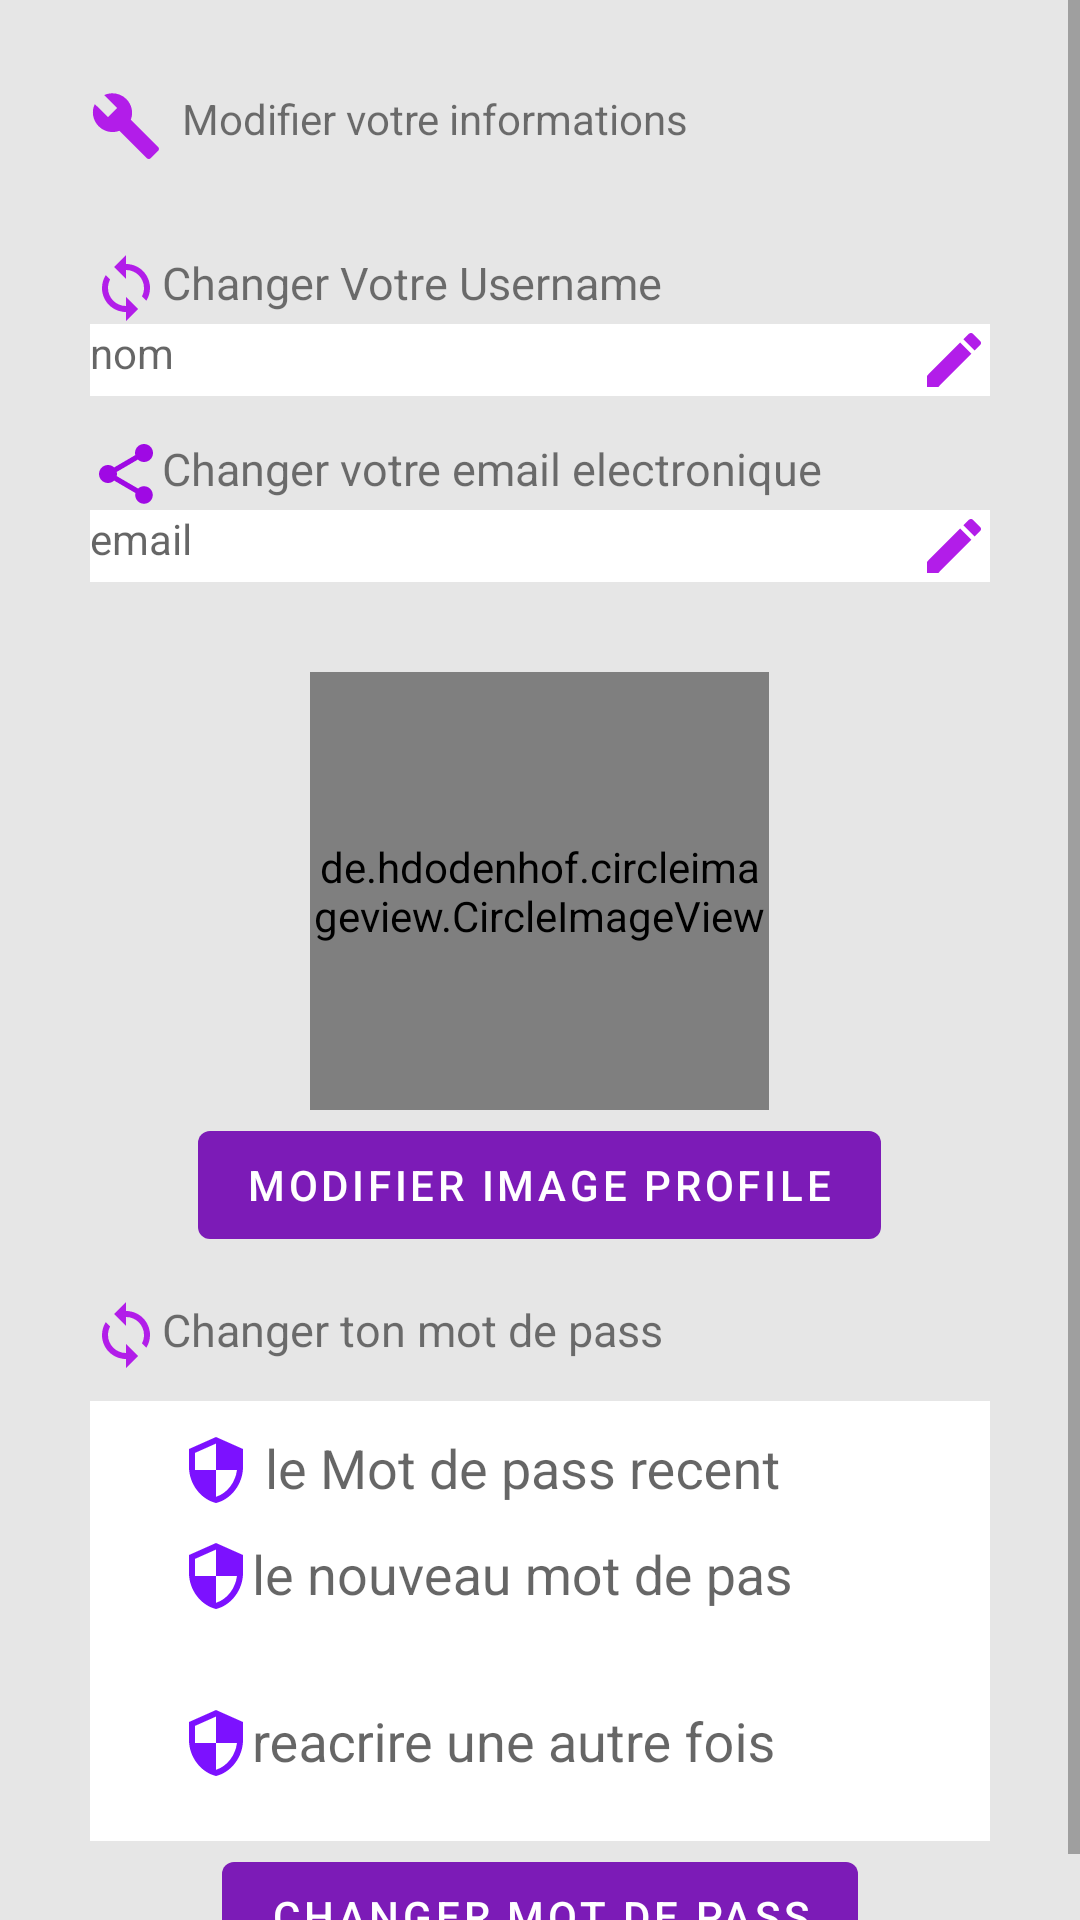

Write the Android layout XML for this screen, with the resource values it uses.
<!-- AndroidManifest.xml: application theme AppTheme -->
<!-- res/layout/activity_setting.xml -->
<?xml version="1.0" encoding="utf-8"?>
<ScrollView xmlns:android="http://schemas.android.com/apk/res/android"
    xmlns:app="http://schemas.android.com/apk/res-auto"
    xmlns:tools="http://schemas.android.com/tools"
    android:layout_width="match_parent"
    android:layout_height="match_parent"
    android:background="#e6e6e6"
    tools:context=".setting">

    <LinearLayout xmlns:android="http://schemas.android.com/apk/res/android"
        xmlns:app="http://schemas.android.com/apk/res-auto"
        android:orientation="vertical"
        xmlns:tools="http://schemas.android.com/tools"
        android:layout_width="match_parent"
        android:layout_height="match_parent"
        android:background="#e6e6e6"
        tools:context=".setting">

    <TextView
        android:layout_width="match_parent"
        android:layout_height="wrap_content"

        android:text="  Modifier votre informations"
        android:drawableLeft="@drawable/ic_menu_manage"
        android:layout_margin="30dp"

        />
    <TextView

        android:textSize="15sp"
        android:drawableLeft="@drawable/ic_sync_black_24dp"
        android:layout_width="match_parent"
        android:layout_height="wrap_content"
        android:layout_marginRight="30dp"
        android:layout_marginLeft="30dp"
        android:text="Changer Votre Username "/>
    <TextView
        android:id="@+id/usernamemodifier"
        android:layout_width="match_parent"
 android:textColor="#c239f4"
        android:layout_marginLeft="30dp"
        android:layout_marginRight="30dp"
        android:layout_height="wrap_content"
        android:background="@color/md_white_1000"
        android:drawableRight="@drawable/ic_edit_black_24dp"
        android:hint="nom"/>

    <TextView

        android:textSize="15sp"
        android:layout_width="match_parent"
        android:layout_height="wrap_content"
       android:layout_marginTop="14dp"
        android:layout_marginLeft="30dp"
        android:layout_marginRight="30dp"
        android:drawableLeft="@drawable/ic_menu_share"
        android:text="Changer votre email electronique "/>
    <TextView
        android:id="@+id/emailmodifier"
        android:layout_width="match_parent"
        android:layout_height="wrap_content"
        android:inputType="textEmailAddress"
        android:textColor="#c239f4"
        android:layout_marginRight="30dp"
        android:layout_marginLeft="30dp"
        android:background="@color/md_white_1000"
        android:drawableRight="@drawable/ic_edit_black_24dp"
        android:hint="email"/>

    <de.hdodenhof.circleimageview.CircleImageView
        android:id="@+id/imageupload"
        android:layout_width="153dp"
        android:layout_height="146dp"
        android:layout_marginTop="30dp"
        android:layout_gravity="center"
        android:background="@drawable/ic_person_add_black_24dp"

        />


    <com.google.android.material.button.MaterialButton
        android:id="@+id/modifierimage"
        android:layout_width="wrap_content"
        android:layout_height="wrap_content"
        android:gravity="center"

        style="@style/Widget.MaterialComponents.Button.UnelevatedButton"

        android:layout_gravity="center"
        android:layout_marginTop="1dp"
        android:text="modifier image profile" />
 <TextView

        android:textSize="15sp"
     android:layout_marginBottom="10dp"

        android:drawableLeft="@drawable/ic_sync_black_24dp"
        android:layout_width="match_parent"
        android:layout_height="wrap_content"
        android:layout_marginRight="30dp"
        android:layout_marginLeft="30dp"
     android:layout_marginTop="14dp"
        android:text="Changer ton mot de pass "/>
   <com.google.android.material.textfield.TextInputLayout
            android:id="@+id/txtemail"
            android:layout_width="match_parent"
            android:layout_height="wrap_content"
       android:background="@color/md_white_1000"
                    android:layout_marginLeft="30dp"
        android:layout_marginRight="30dp"

            android:hint=" le Mot de pass recent">

            <com.google.android.material.textfield.TextInputEditText
                    android:id="@+id/recmotpass"
                android:layout_width="match_parent"
                android:layout_height="wrap_content"
                android:inputType="textPassword"
                  android:layout_marginLeft="30dp"
        android:layout_marginRight="30dp"
                android:background="@color/md_white_1000"
                android:drawableLeft="@drawable/ic_security_black_24dp"
                android:maxLines="1" />
        </com.google.android.material.textfield.TextInputLayout>

        <com.google.android.material.textfield.TextInputLayout
            android:id="@+id/txtpassword"
            android:layout_width="match_parent"
            android:layout_height="wrap_content"
            android:background="@color/md_white_1000"
                  android:layout_marginLeft="30dp"
                 android:layout_marginRight="30dp"
            android:hint="le nouveau mot de pas"
            app:errorEnabled="true">


            <com.google.android.material.textfield.TextInputEditText
                android:id="@+id/nvmotpass"
                android:layout_width="match_parent"
                android:background="@color/md_white_1000"
                android:layout_height="wrap_content"
                  android:layout_marginLeft="30dp"
                 android:layout_marginRight="30dp"
                android:drawableLeft="@drawable/ic_security_black_24dp"
                android:inputType="textPassword"/>
        </com.google.android.material.textfield.TextInputLayout>
         <com.google.android.material.textfield.TextInputLayout
            android:id="@+id/txtpassword2"
            android:layout_width="match_parent"
            android:layout_height="wrap_content"
                 android:layout_marginLeft="30dp"
                  android:layout_marginRight="30dp"
             android:background="@color/md_white_1000"
            android:hint="reacrire une autre fois"
            app:errorEnabled="true">

            <com.google.android.material.textfield.TextInputEditText
                android:id="@+id/nvmotpass2"
                android:layout_width="match_parent"
                android:drawableLeft="@drawable/ic_security_black_24dp"
                android:background="@color/md_white_1000"
                android:layout_height="wrap_content"
                android:layout_marginLeft="30dp"
                  android:layout_marginRight="30dp"
                android:inputType="textPassword"/>

        </com.google.android.material.textfield.TextInputLayout>
        <com.google.android.material.button.MaterialButton
            android:id="@+id/btnchangermotdepass"
            android:layout_width="wrap_content"
            android:layout_height="wrap_content"

            android:gravity="center"
            style="@style/Widget.MaterialComponents.Button.UnelevatedButton"

            android:layout_gravity="center"
            android:layout_marginTop="1dp"
            android:text="changer mot de pass" />
</LinearLayout>
</ScrollView>
<!-- resources referenced by this layout -->
<resources>
  <color name="md_white_1000">#ffffff</color>
  <!-- drawable ic_edit_black_24dp (drawable) -->
  <vector xmlns:android="http://schemas.android.com/apk/res/android"
          android:width="24dp"
          android:height="24dp"
          android:viewportWidth="24.0"
          android:viewportHeight="24.0">
      <path
          android:fillColor="#b21de9"
          android:pathData="M3,17.25V21h3.75L17.81,9.94l-3.75,-3.75L3,17.25zM20.71,7.04c0.39,-0.39 0.39,-1.02 0,-1.41l-2.34,-2.34c-0.39,-0.39 -1.02,-0.39 -1.41,0l-1.83,1.83 3.75,3.75 1.83,-1.83z"/>
  </vector>
  <!-- drawable ic_menu_manage (drawable-v21) -->
  <vector xmlns:android="http://schemas.android.com/apk/res/android"
      android:width="24dp"
      android:height="24dp"
      android:viewportWidth="24.0"
      android:viewportHeight="24.0">
      <path
          android:fillColor="#b21de9"
          android:pathData="M22.7,19l-9.1,-9.1c0.9,-2.3 0.4,-5 -1.5,-6.9 -2,-2 -5,-2.4 -7.4,-1.3L9,6 6,9 1.6,4.7C0.4,7.1 0.9,10.1 2.9,12.1c1.9,1.9 4.6,2.4 6.9,1.5l9.1,9.1c0.4,0.4 1,0.4 1.4,0l2.3,-2.3c0.5,-0.4 0.5,-1.1 0.1,-1.4z" />
  </vector>
  <!-- drawable ic_menu_share (drawable-v21) -->
  <vector xmlns:android="http://schemas.android.com/apk/res/android"
      android:width="24dp"
      android:height="24dp"
      android:viewportWidth="24.0"
      android:viewportHeight="24.0">
      <path
          android:fillColor="#9f09e4"
          android:pathData="M18,16.08c-0.76,0 -1.44,0.3 -1.96,0.77L8.91,12.7c0.05,-0.23 0.09,-0.46 0.09,-0.7s-0.04,-0.47 -0.09,-0.7l7.05,-4.11c0.54,0.5 1.25,0.81 2.04,0.81 1.66,0 3,-1.34 3,-3s-1.34,-3 -3,-3 -3,1.34 -3,3c0,0.24 0.04,0.47 0.09,0.7L8.04,9.81C7.5,9.31 6.79,9 6,9c-1.66,0 -3,1.34 -3,3s1.34,3 3,3c0.79,0 1.5,-0.31 2.04,-0.81l7.12,4.16c-0.05,0.21 -0.08,0.43 -0.08,0.65 0,1.61 1.31,2.92 2.92,2.92 1.61,0 2.92,-1.31 2.92,-2.92s-1.31,-2.92 -2.92,-2.92z" />
  </vector>
  <!-- drawable ic_security_black_24dp (drawable) -->
  <vector xmlns:android="http://schemas.android.com/apk/res/android"
          android:width="24dp"
          android:height="24dp"
          android:viewportWidth="24.0"
          android:viewportHeight="24.0">
      <path
          android:fillColor="#7c11ff"
          android:pathData="M12,1L3,5v6c0,5.55 3.84,10.74 9,12 5.16,-1.26 9,-6.45 9,-12L21,5l-9,-4zM12,11.99h7c-0.53,4.12 -3.28,7.79 -7,8.94L12,12L5,12L5,6.3l7,-3.11v8.8z"/>
  </vector>
  <!-- drawable ic_sync_black_24dp (drawable) -->
  <vector xmlns:android="http://schemas.android.com/apk/res/android"
          android:width="24dp"
          android:height="24dp"
          android:viewportWidth="24.0"
          android:viewportHeight="24.0">
      <path
          android:fillColor="#b21de9"
          android:pathData="M12,4L12,1L8,5l4,4L12,6c3.31,0 6,2.69 6,6 0,1.01 -0.25,1.97 -0.7,2.8l1.46,1.46C19.54,15.03 20,13.57 20,12c0,-4.42 -3.58,-8 -8,-8zM12,18c-3.31,0 -6,-2.69 -6,-6 0,-1.01 0.25,-1.97 0.7,-2.8L5.24,7.74C4.46,8.97 4,10.43 4,12c0,4.42 3.58,8 8,8v3l4,-4 -4,-4v3z"/>
  </vector>
  <style name="AppTheme" parent="Theme.MaterialComponents.Light.NoActionBar.Bridge">
          
          <item name="colorPrimary">@color/colorPrimary</item>
          <item name="colorPrimaryDark">@color/colorPrimaryDark</item>
          <item name="colorAccent">@color/colorAccent</item>
      </style>
  <color name="colorPrimary">#7c1bb7</color>
  <color name="colorPrimaryDark">#53009c</color>
  <color name="colorAccent">#D81B60</color>
</resources>
